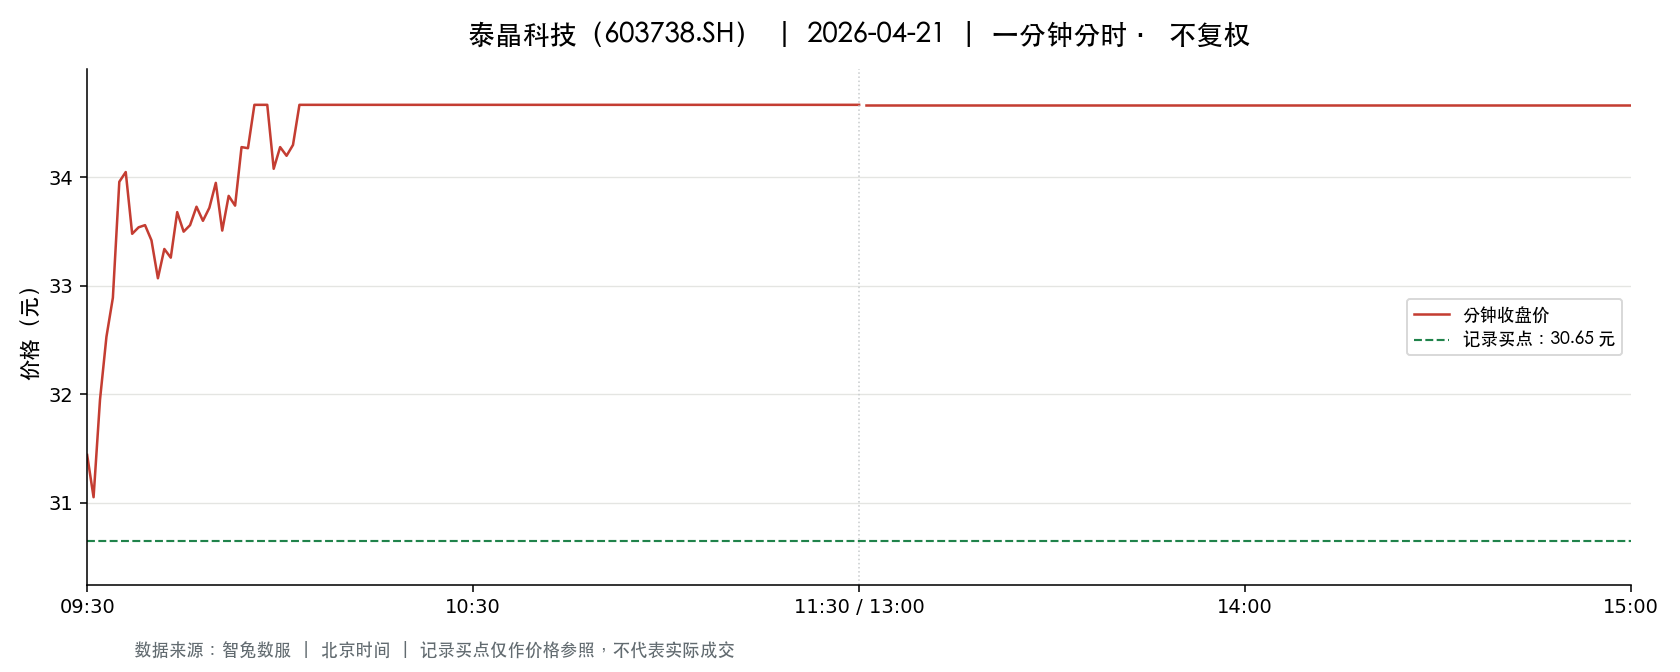

The data file committed next to this chart (first rows):
t, o, h, l, c, v, a, pc, sf
2026-04-21 09:30:00, 31.44, 31.44, 31.44, 31.44, 8618, 27094992, 31.52, 0.0
2026-04-21 09:31:00, 31.52, 31.56, 30.95, 31.05, 25566, 80120954, 31.44, 0.0
2026-04-21 09:32:00, 31.19, 31.96, 31.19, 31.95, 14004, 44060908, 31.05, 0.0
2026-04-21 09:33:00, 32.0, 32.55, 32.0, 32.53, 19567, 63184548, 31.95, 0.0
2026-04-21 09:34:00, 32.58, 33.49, 32.58, 32.89, 21280, 70476120, 32.53, 0.0
2026-04-21 09:35:00, 32.88, 34.3, 32.88, 33.96, 30013, 101171318, 32.89, 0.0
2026-04-21 09:36:00, 34.12, 34.2, 33.76, 34.05, 30682, 104284584, 33.96, 0.0
2026-04-21 09:37:00, 33.98, 33.98, 33.47, 33.48, 16051, 53973592, 34.05, 0.0
2026-04-21 09:38:00, 33.48, 33.84, 33.48, 33.54, 8765, 29517581, 33.48, 0.0
2026-04-21 09:39:00, 33.5, 33.56, 33.33, 33.56, 13251, 44295465, 33.54, 0.0
2026-04-21 09:40:00, 33.47, 33.66, 33.42, 33.42, 11381, 38163182, 33.56, 0.0
2026-04-21 09:41:00, 33.33, 33.33, 33.05, 33.07, 11215, 37159558, 33.42, 0.0
2026-04-21 09:42:00, 33.13, 33.34, 33.13, 33.34, 9448, 31431976, 33.07, 0.0
2026-04-21 09:43:00, 33.35, 33.4, 33.25, 33.26, 5399, 17983784, 33.34, 0.0
2026-04-21 09:44:00, 33.25, 33.68, 33.25, 33.68, 6457, 21580987, 33.26, 0.0
2026-04-21 09:45:00, 33.61, 33.61, 33.42, 33.5, 6241, 20937377, 33.68, 0.0
2026-04-21 09:46:00, 33.47, 33.61, 33.47, 33.56, 6099, 20461523, 33.5, 0.0
2026-04-21 09:47:00, 33.61, 33.74, 33.43, 33.73, 9455, 31766992, 33.56, 0.0
2026-04-21 09:48:00, 33.71, 33.73, 33.59, 33.6, 4411, 14858475, 33.73, 0.0
2026-04-21 09:49:00, 33.7, 33.99, 33.69, 33.72, 11359, 38390119, 33.6, 0.0
2026-04-21 09:50:00, 33.72, 33.95, 33.61, 33.95, 7757, 26242885, 33.72, 0.0
2026-04-21 09:51:00, 33.94, 33.94, 33.51, 33.51, 4012, 13525708, 33.95, 0.0
2026-04-21 09:52:00, 33.5, 33.86, 33.49, 33.83, 5345, 17967495, 33.51, 0.0
2026-04-21 09:53:00, 33.83, 33.83, 33.71, 33.74, 2291, 7734008, 33.83, 0.0
2026-04-21 09:54:00, 33.73, 34.28, 33.73, 34.28, 11454, 38942648, 33.74, 0.0
2026-04-21 09:55:00, 34.3, 34.39, 34.25, 34.27, 12571, 43113099, 34.28, 0.0
2026-04-21 09:56:00, 34.27, 34.67, 34.27, 34.67, 28794, 99656660, 34.27, 0.0
2026-04-21 09:57:00, 34.67, 34.67, 34.67, 34.67, 4745, 16452405, 34.67, 0.0
2026-04-21 09:58:00, 34.67, 34.67, 34.67, 34.67, 11339, 39310268, 34.67, 0.0
2026-04-21 09:59:00, 34.67, 34.67, 34.03, 34.08, 36268, 124974962, 34.67, 0.0
2026-04-21 10:00:00, 34.08, 34.31, 34.08, 34.28, 11711, 40043910, 34.08, 0.0
2026-04-21 10:01:00, 34.25, 34.28, 34.04, 34.2, 7989, 27282533, 34.28, 0.0
2026-04-21 10:02:00, 34.18, 34.3, 34.18, 34.3, 4710, 16122230, 34.2, 0.0
2026-04-21 10:03:00, 34.3, 34.67, 34.29, 34.67, 14225, 49264137, 34.3, 0.0
2026-04-21 10:04:00, 34.67, 34.67, 34.67, 34.67, 3466, 12015201, 34.67, 0.0
2026-04-21 10:05:00, 34.67, 34.67, 34.67, 34.67, 1404, 4869054, 34.67, 0.0
2026-04-21 10:06:00, 34.67, 34.67, 34.67, 34.67, 4759, 16496818, 34.67, 0.0
2026-04-21 10:07:00, 34.67, 34.67, 34.67, 34.67, 1553, 5384251, 34.67, 0.0
2026-04-21 10:08:00, 34.67, 34.67, 34.67, 34.67, 665.0, 2305035, 34.67, 0.0
2026-04-21 10:09:00, 34.67, 34.67, 34.67, 34.67, 455.0, 1577485, 34.67, 0.0
2026-04-21 10:10:00, 34.67, 34.67, 34.67, 34.67, 229.0, 793943, 34.67, 0.0
2026-04-21 10:11:00, 34.67, 34.67, 34.67, 34.67, 508.0, 1761236, 34.67, 0.0
2026-04-21 10:12:00, 34.67, 34.67, 34.67, 34.67, 341.0, 1182247, 34.67, 0.0
2026-04-21 10:13:00, 34.67, 34.67, 34.67, 34.67, 403.0, 1397201, 34.67, 0.0
2026-04-21 10:14:00, 34.67, 34.67, 34.67, 34.67, 650.0, 2253550, 34.67, 0.0
2026-04-21 10:15:00, 34.67, 34.67, 34.67, 34.67, 1030, 3571010, 34.67, 0.0
2026-04-21 10:16:00, 34.67, 34.67, 34.67, 34.67, 612.0, 2123885, 34.67, 0.0
2026-04-21 10:17:00, 34.67, 34.67, 34.67, 34.67, 673.0, 2333291, 34.67, 0.0
2026-04-21 10:18:00, 34.67, 34.67, 34.67, 34.67, 887.0, 3075229, 34.67, 0.0
2026-04-21 10:19:00, 34.67, 34.67, 34.67, 34.67, 169.0, 585923, 34.67, 0.0
2026-04-21 10:20:00, 34.67, 34.67, 34.67, 34.67, 780.0, 2703844, 34.67, 0.0
2026-04-21 10:21:00, 34.67, 34.67, 34.67, 34.67, 2156, 7474852, 34.67, 0.0
2026-04-21 10:22:00, 34.67, 34.67, 34.67, 34.67, 985.0, 3414995, 34.67, 0.0
2026-04-21 10:23:00, 34.67, 34.67, 34.67, 34.67, 261.0, 905856, 34.67, 0.0
2026-04-21 10:24:00, 34.67, 34.67, 34.67, 34.67, 387.0, 1340481, 34.67, 0.0
2026-04-21 10:25:00, 34.67, 34.67, 34.67, 34.67, 357.0, 1237719, 34.67, 0.0
2026-04-21 10:26:00, 34.67, 34.67, 34.67, 34.67, 297.0, 1031086, 34.67, 0.0
2026-04-21 10:27:00, 34.67, 34.67, 34.67, 34.67, 143.0, 495781, 34.67, 0.0
2026-04-21 10:28:00, 34.67, 34.67, 34.67, 34.67, 401.0, 1390267, 34.67, 0.0
2026-04-21 10:29:00, 34.67, 34.67, 34.67, 34.67, 119.0, 412433, 34.67, 0.0
... 181 more rows
